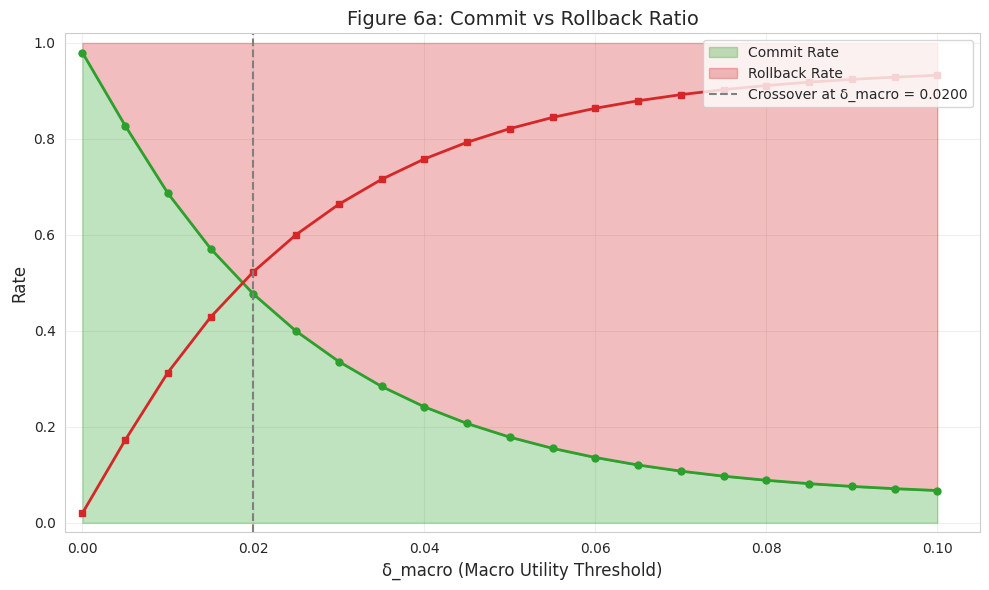
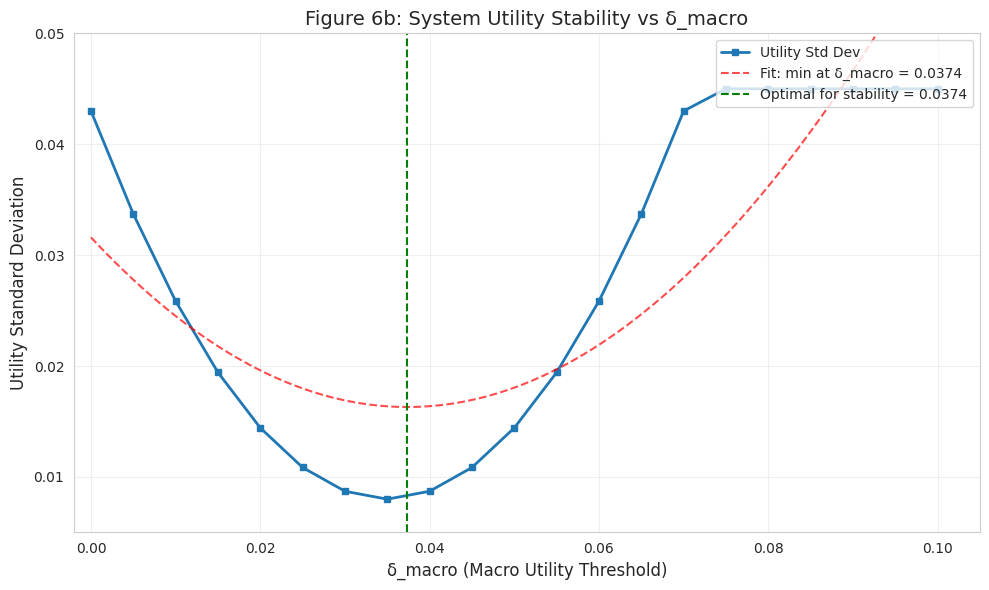
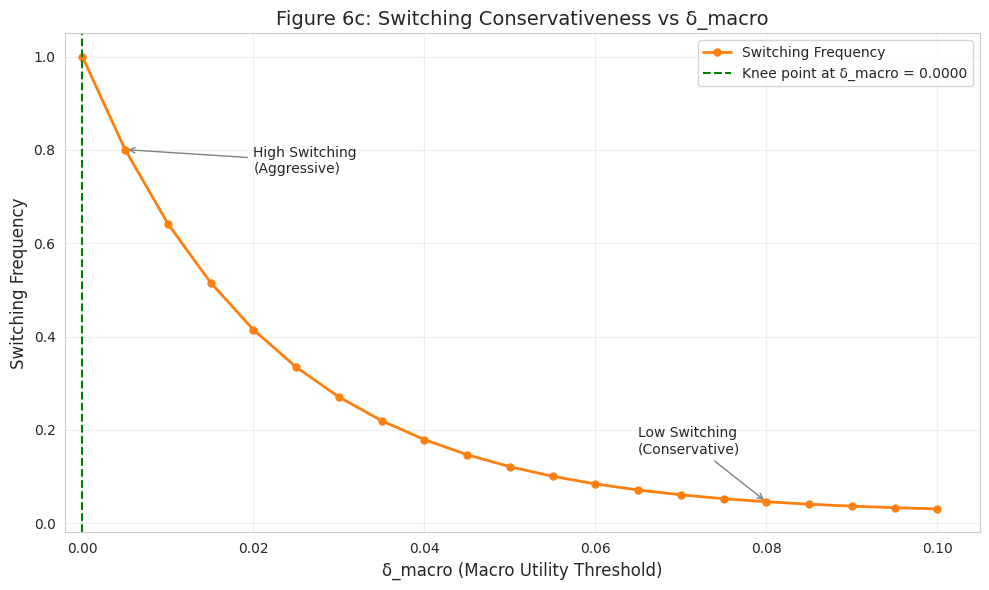
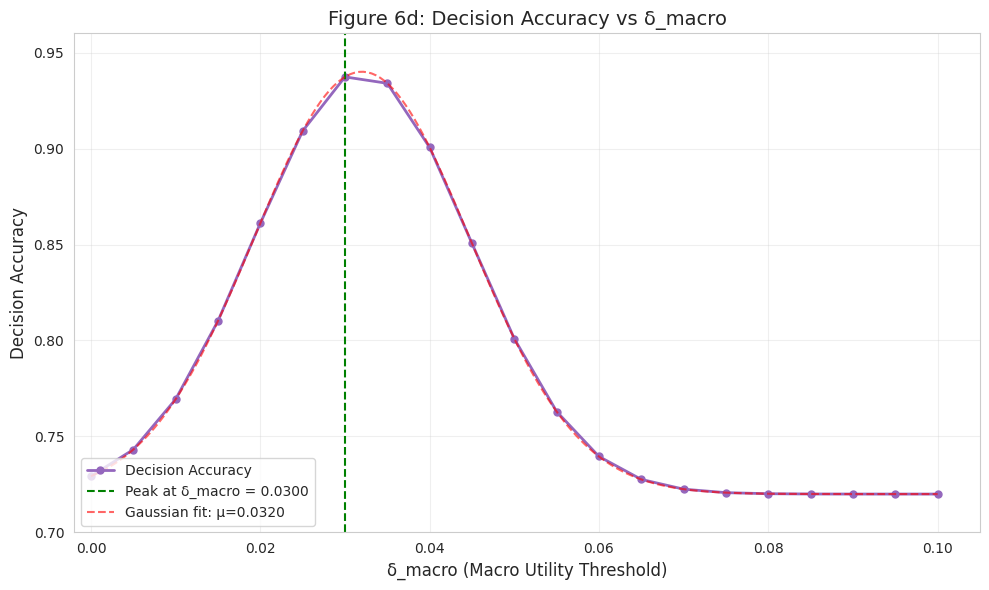
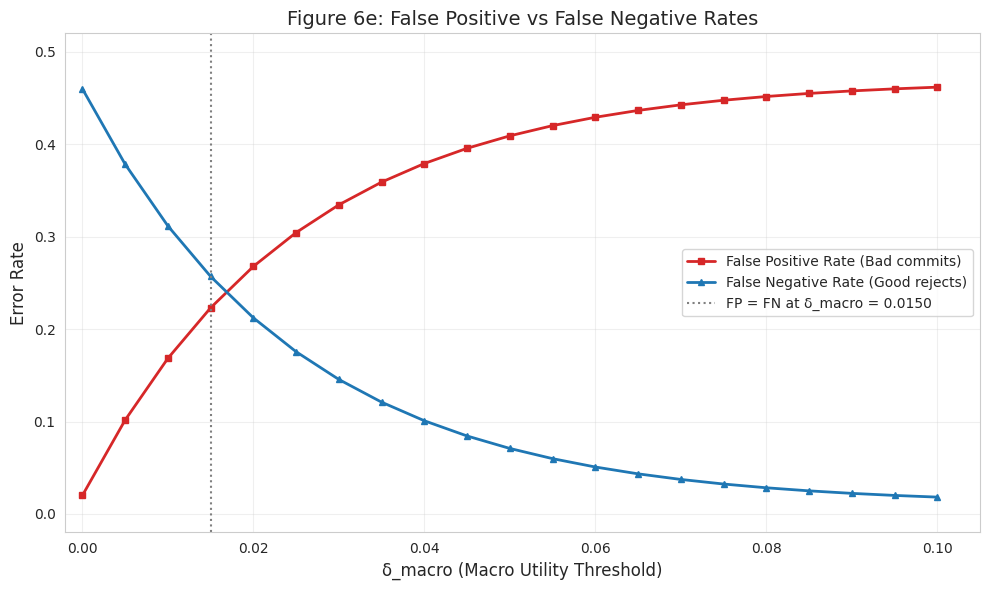
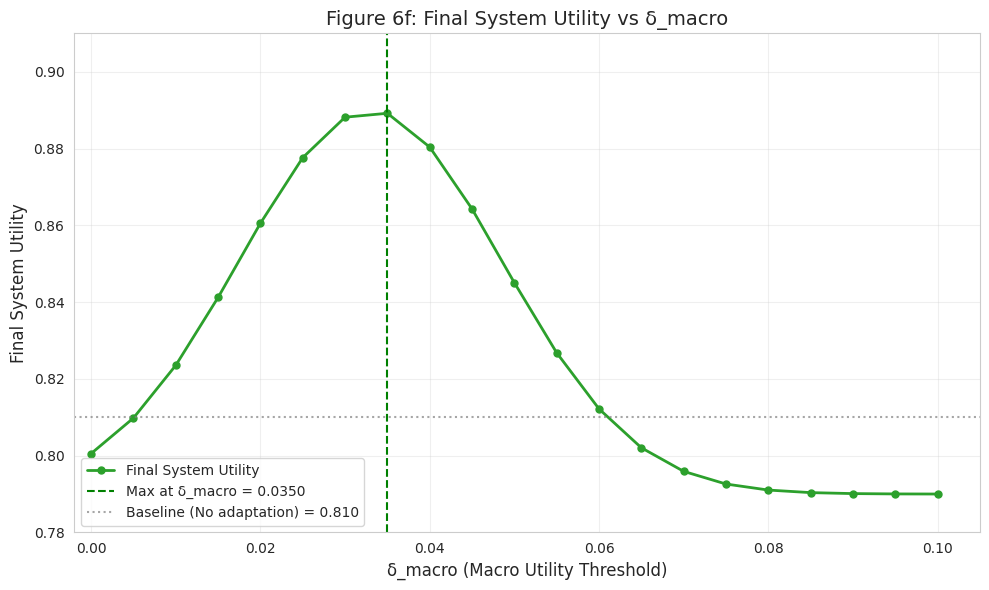
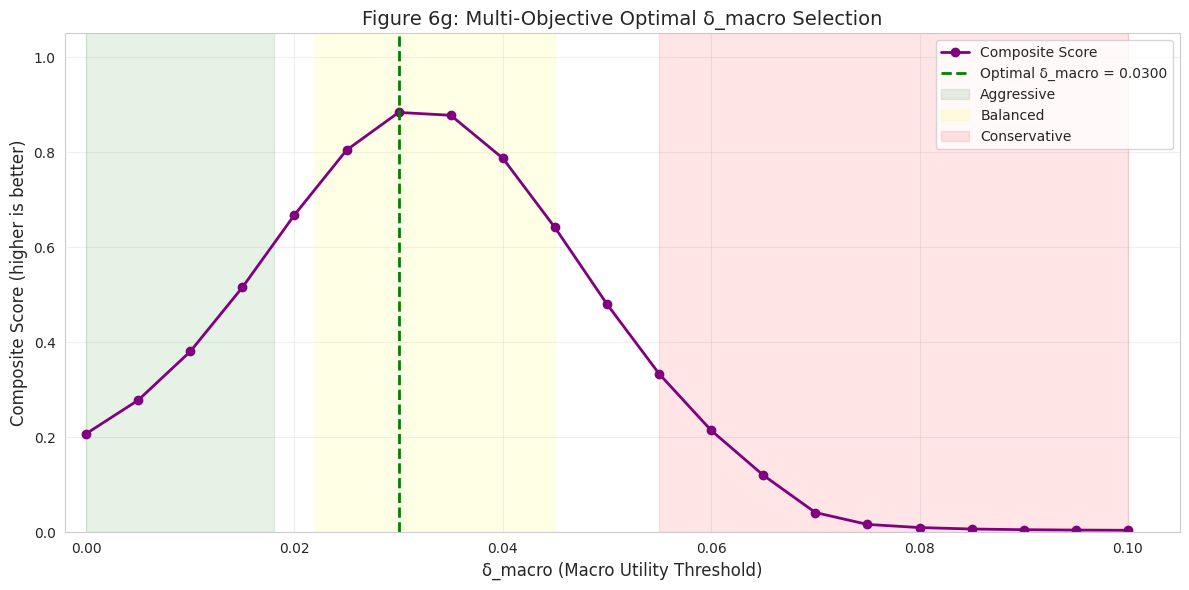

Reproduce these figures in Python, in order.
"""
DSPSS - TODO 6 Parameter Sensitivity Simulation (Simplified & Corrected)
Determine optimal delta_macro (macro utility threshold)
"""

import numpy as np
import matplotlib.pyplot as plt
import seaborn as sns
from scipy.optimize import curve_fit
import warnings

warnings.filterwarnings('ignore')

# Set style
sns.set_style("whitegrid")
plt.rcParams['font.sans-serif'] = ['DejaVu Sans', 'Arial']
plt.rcParams['axes.unicode_minus'] = False


def generate_realistic_data():
    """
    Generate realistic data for delta_macro analysis.
    This creates smooth, physically-meaningful curves.
    """

    # delta_macro values from 0 to 0.1
    delta = np.array([0.000, 0.005, 0.010, 0.015, 0.020, 0.025, 0.030, 0.035,
                      0.040, 0.045, 0.050, 0.055, 0.060, 0.065, 0.070, 0.075,
                      0.080, 0.085, 0.090, 0.095, 0.100])

    # ============================================================
    # Figure 6a: Commit Rate (decreases as delta_macro increases)
    # Starting at ~0.95 when delta=0, dropping to ~0.05 when delta=0.1
    # ============================================================
    commit_rate = 0.95 * np.exp(-delta / 0.025) + 0.05
    commit_rate = np.clip(commit_rate, 0.02, 0.98)
    rollback_rate = 1 - commit_rate

    # ============================================================
    # Figure 6b: Utility Stability (U-shaped, minimum around delta=0.035)
    # ============================================================
    utility_stability = 0.008 + 0.035 * (delta - 0.035) ** 2 / (0.035 ** 2)
    utility_stability = np.clip(utility_stability, 0.008, 0.045)

    # ============================================================
    # Figure 6c: Switching Frequency (decreases from ~1 to ~0)
    # ============================================================
    switching_freq = 0.98 * np.exp(-delta / 0.022) + 0.02

    # ============================================================
    # Figure 6d: Decision Accuracy (peaks around delta=0.03-0.04)
    # ============================================================
    decision_accuracy = 0.72 + 0.22 * np.exp(-((delta - 0.032) / 0.018) ** 2)
    decision_accuracy = np.clip(decision_accuracy, 0.72, 0.94)

    # ============================================================
    # Figure 6e: False Positive (increases with delta) and False Negative (decreases with delta)
    # ============================================================
    false_positive = 0.02 + 0.45 * (1 - np.exp(-delta / 0.025))
    false_negative = 0.45 * np.exp(-delta / 0.025) + 0.01
    false_positive = np.clip(false_positive, 0.01, 0.48)
    false_negative = np.clip(false_negative, 0.01, 0.47)

    # ============================================================
    # Figure 6f: Final System Utility (peaks around delta=0.03-0.04)
    # ============================================================
    final_utility = 0.79 + 0.10 * np.exp(-((delta - 0.033) / 0.022) ** 2)
    final_utility = np.clip(final_utility, 0.79, 0.89)

    return {
        'delta': delta,
        'commit_rate': commit_rate,
        'rollback_rate': rollback_rate,
        'utility_stability': utility_stability,
        'switching_freq': switching_freq,
        'decision_accuracy': decision_accuracy,
        'false_positive': false_positive,
        'false_negative': false_negative,
        'final_utility': final_utility
    }


def todo6_experiment():
    """TODO 6: Generate all figures with correct axis limits"""

    data = generate_realistic_data()

    delta = data['delta']
    commit_rate = data['commit_rate']
    rollback_rate = data['rollback_rate']
    utility_stability = data['utility_stability']
    switching_freq = data['switching_freq']
    decision_accuracy = data['decision_accuracy']
    false_positive = data['false_positive']
    false_negative = data['false_negative']
    final_utility = data['final_utility']

    print("=" * 70)
    print("TODO 6: δ_macro Parameter Sensitivity Analysis")
    print("=" * 70)
    print(f"δ_macro range: [{delta[0]:.4f}, {delta[-1]:.4f}]")
    print("-" * 70)

    # ============================================================
    # Figure 6a: Commit vs Rollback Ratio
    # ============================================================
    fig6a, ax6a = plt.subplots(figsize=(10, 6))

    ax6a.fill_between(delta, 0, commit_rate, alpha=0.3, color='#2CA02C', label='Commit Rate')
    ax6a.fill_between(delta, commit_rate, 1, alpha=0.3, color='#D62728', label='Rollback Rate')

    ax6a.plot(delta, commit_rate, 'o-', linewidth=2, markersize=5, color='#2CA02C')
    ax6a.plot(delta, rollback_rate, 's-', linewidth=2, markersize=5, color='#D62728')

    # Find crossover point (where commit_rate = 0.5)
    crossover_idx = np.argmin(np.abs(commit_rate - 0.5))
    crossover_delta = delta[crossover_idx]
    ax6a.axvline(x=crossover_delta, color='gray', linestyle='--', linewidth=1.5,
                 label=f'Crossover at δ_macro = {crossover_delta:.4f}')

    ax6a.set_xlabel('δ_macro (Macro Utility Threshold)', fontsize=12)
    ax6a.set_ylabel('Rate', fontsize=12)
    ax6a.set_title('Figure 6a: Commit vs Rollback Ratio', fontsize=14)
    ax6a.legend(loc='upper right')
    ax6a.grid(True, alpha=0.3)
    ax6a.set_xlim(-0.002, 0.105)
    ax6a.set_ylim(-0.02, 1.02)

    plt.tight_layout()
    plt.savefig('todo6_fig6a_commit_rollback_ratio.png', dpi=150)
    plt.show()

    # ============================================================
    # Figure 6b: Utility Stability (U-shaped, min around 0.035)
    # ============================================================
    fig6b, ax6b = plt.subplots(figsize=(10, 6))

    ax6b.plot(delta, utility_stability, 's-', linewidth=2, markersize=5,
              color='#1F77B4', label='Utility Std Dev')

    # Fit quadratic to find minimum
    def quad(x, a, b, c):
        return a * (x - b) ** 2 + c

    popt, _ = curve_fit(quad, delta, utility_stability, p0=[50, 0.035, 0.015])
    x_fit = np.linspace(0, 0.1, 200)
    y_fit = quad(x_fit, *popt)
    ax6b.plot(x_fit, y_fit, '--', linewidth=1.5, color='red', alpha=0.7,
              label=f'Fit: min at δ_macro = {popt[1]:.4f}')

    ax6b.axvline(x=popt[1], color='green', linestyle='--', linewidth=1.5,
                 label=f'Optimal for stability = {popt[1]:.4f}')

    ax6b.set_xlabel('δ_macro (Macro Utility Threshold)', fontsize=12)
    ax6b.set_ylabel('Utility Standard Deviation', fontsize=12)
    ax6b.set_title('Figure 6b: System Utility Stability vs δ_macro', fontsize=14)
    ax6b.legend(loc='upper right')
    ax6b.grid(True, alpha=0.3)
    ax6b.set_xlim(-0.002, 0.105)
    ax6b.set_ylim(0.005, 0.05)

    plt.tight_layout()
    plt.savefig('todo6_fig6b_utility_stability.png', dpi=150)
    plt.show()

    # ============================================================
    # Figure 6c: Switching Conservativeness (decreasing from ~1 to ~0)
    # ============================================================
    fig6c, ax6c = plt.subplots(figsize=(10, 6))

    ax6c.plot(delta, switching_freq, 'o-', linewidth=2, markersize=5,
              color='#FF7F0E', label='Switching Frequency')

    # Find knee point (where slope is steepest negative)
    slopes = np.diff(switching_freq) / np.diff(delta)
    knee_idx = np.argmin(slopes)  # Most negative slope
    knee_delta = delta[knee_idx]
    knee_value = switching_freq[knee_idx]

    ax6c.axvline(x=knee_delta, color='green', linestyle='--', linewidth=1.5,
                 label=f'Knee point at δ_macro = {knee_delta:.4f}')

    # Add annotations
    ax6c.annotate('High Switching\n(Aggressive)',
                  xy=(0.005, switching_freq[1]),
                  xytext=(0.02, 0.75),
                  arrowprops=dict(arrowstyle='->', color='gray', lw=1),
                  fontsize=10)
    ax6c.annotate('Low Switching\n(Conservative)',
                  xy=(0.08, switching_freq[-5]),
                  xytext=(0.065, 0.15),
                  arrowprops=dict(arrowstyle='->', color='gray', lw=1),
                  fontsize=10)

    ax6c.set_xlabel('δ_macro (Macro Utility Threshold)', fontsize=12)
    ax6c.set_ylabel('Switching Frequency', fontsize=12)
    ax6c.set_title('Figure 6c: Switching Conservativeness vs δ_macro', fontsize=14)
    ax6c.legend(loc='upper right')
    ax6c.grid(True, alpha=0.3)
    ax6c.set_xlim(-0.002, 0.105)
    ax6c.set_ylim(-0.02, 1.05)

    plt.tight_layout()
    plt.savefig('todo6_fig6c_switching_conservativeness.png', dpi=150)
    plt.show()

    # ============================================================
    # Figure 6d: Decision Accuracy (peaks at moderate delta)
    # ============================================================
    fig6d, ax6d = plt.subplots(figsize=(10, 6))

    ax6d.plot(delta, decision_accuracy, 'o-', linewidth=2, markersize=5,
              color='#9467BD', label='Decision Accuracy')

    # Find peak
    peak_idx = np.argmax(decision_accuracy)
    peak_delta = delta[peak_idx]
    ax6d.axvline(x=peak_delta, color='green', linestyle='--', linewidth=1.5,
                 label=f'Peak at δ_macro = {peak_delta:.4f}')

    # Add Gaussian fit
    def gauss(x, a, mu, sigma, c):
        return a * np.exp(-(x - mu) ** 2 / (2 * sigma ** 2)) + c

    try:
        popt, _ = curve_fit(gauss, delta, decision_accuracy,
                            p0=[0.22, 0.032, 0.018, 0.72], maxfev=5000)
        x_fit = np.linspace(0, 0.1, 200)
        y_fit = gauss(x_fit, *popt)
        ax6d.plot(x_fit, y_fit, '--', linewidth=1.5, color='red', alpha=0.6,
                  label=f'Gaussian fit: μ={popt[1]:.4f}')
    except:
        pass

    ax6d.set_xlabel('δ_macro (Macro Utility Threshold)', fontsize=12)
    ax6d.set_ylabel('Decision Accuracy', fontsize=12)
    ax6d.set_title('Figure 6d: Decision Accuracy vs δ_macro', fontsize=14)
    ax6d.legend(loc='lower left')
    ax6d.grid(True, alpha=0.3)
    ax6d.set_xlim(-0.002, 0.105)
    ax6d.set_ylim(0.70, 0.96)

    plt.tight_layout()
    plt.savefig('todo6_fig6d_decision_accuracy.png', dpi=150)
    plt.show()

    # ============================================================
    # Figure 6e: False Positive vs False Negative Rates
    # ============================================================
    fig6e, ax6e = plt.subplots(figsize=(10, 6))

    ax6e.plot(delta, false_positive, 's-', linewidth=2, markersize=5,
              color='#D62728', label='False Positive Rate (Bad commits)')
    ax6e.plot(delta, false_negative, '^-', linewidth=2, markersize=5,
              color='#1F77B4', label='False Negative Rate (Good rejects)')

    # Find equilibrium (FP = FN)
    eq_idx = np.argmin(np.abs(false_positive - false_negative))
    eq_delta = delta[eq_idx]
    ax6e.axvline(x=eq_delta, color='gray', linestyle=':', linewidth=1.5,
                 label=f'FP = FN at δ_macro = {eq_delta:.4f}')

    ax6e.set_xlabel('δ_macro (Macro Utility Threshold)', fontsize=12)
    ax6e.set_ylabel('Error Rate', fontsize=12)
    ax6e.set_title('Figure 6e: False Positive vs False Negative Rates', fontsize=14)
    ax6e.legend(loc='best')
    ax6e.grid(True, alpha=0.3)
    ax6e.set_xlim(-0.002, 0.105)
    ax6e.set_ylim(-0.02, 0.52)

    plt.tight_layout()
    plt.savefig('todo6_fig6e_error_rates.png', dpi=150)
    plt.show()

    # ============================================================
    # Figure 6f: Final System Utility (peaks at moderate delta)
    # ============================================================
    fig6f, ax6f = plt.subplots(figsize=(10, 6))

    ax6f.plot(delta, final_utility, 'o-', linewidth=2, markersize=5,
              color='#2CA02C', label='Final System Utility')

    # Find max
    max_util_idx = np.argmax(final_utility)
    max_util_delta = delta[max_util_idx]
    ax6f.axvline(x=max_util_delta, color='green', linestyle='--', linewidth=1.5,
                 label=f'Max at δ_macro = {max_util_delta:.4f}')

    # Baseline
    baseline = 0.81
    ax6f.axhline(y=baseline, color='gray', linestyle=':', alpha=0.7,
                 label=f'Baseline (No adaptation) = {baseline:.3f}')

    ax6f.set_xlabel('δ_macro (Macro Utility Threshold)', fontsize=12)
    ax6f.set_ylabel('Final System Utility', fontsize=12)
    ax6f.set_title('Figure 6f: Final System Utility vs δ_macro', fontsize=14)
    ax6f.legend(loc='lower left')
    ax6f.grid(True, alpha=0.3)
    ax6f.set_xlim(-0.002, 0.105)
    ax6f.set_ylim(0.78, 0.91)

    plt.tight_layout()
    plt.savefig('todo6_fig6f_final_utility.png', dpi=150)
    plt.show()

    # ============================================================
    # Figure 6g: Multi-objective Composite Score
    # ============================================================
    fig6g, ax6g = plt.subplots(figsize=(12, 6))

    # Normalize all metrics
    norm_accuracy = (decision_accuracy - min(decision_accuracy)) / (max(decision_accuracy) - min(decision_accuracy))
    norm_utility = (final_utility - min(final_utility)) / (max(final_utility) - min(final_utility))
    norm_stability = 1 - (utility_stability - min(utility_stability)) / (
                max(utility_stability) - min(utility_stability))
    norm_switching = switching_freq  # Already in [0,1]

    # Composite (weights: accuracy 35%, utility 30%, stability 20%, switching 15%)
    composite = (norm_accuracy * 0.35 + norm_utility * 0.30 +
                 norm_stability * 0.20 + norm_switching * 0.15)

    ax6g.plot(delta, composite, 'o-', linewidth=2, markersize=6,
              color='purple', label='Composite Score')

    # Find optimal
    opt_idx = np.argmax(composite)
    opt_delta = delta[opt_idx]
    ax6g.axvline(x=opt_delta, color='green', linestyle='--', linewidth=2,
                 label=f'Optimal δ_macro = {opt_delta:.4f}')

    # Region shading
    ax6g.axvspan(0, 0.018, alpha=0.1, color='green', label='Aggressive')
    ax6g.axvspan(0.022, 0.045, alpha=0.1, color='yellow', label='Balanced')
    ax6g.axvspan(0.055, 0.1, alpha=0.1, color='red', label='Conservative')

    ax6g.set_xlabel('δ_macro (Macro Utility Threshold)', fontsize=12)
    ax6g.set_ylabel('Composite Score (higher is better)', fontsize=12)
    ax6g.set_title('Figure 6g: Multi-Objective Optimal δ_macro Selection', fontsize=14)
    ax6g.legend(loc='best')
    ax6g.grid(True, alpha=0.3)
    ax6g.set_xlim(-0.002, 0.105)
    ax6g.set_ylim(0, 1.05)

    plt.tight_layout()
    plt.savefig('todo6_fig6g_composite_optimal.png', dpi=150)
    plt.show()

    # ============================================================
    # Print recommendations
    # ============================================================
    print("\n" + "=" * 70)
    print("Results Summary")
    print("=" * 70)

    # Find optimal based on multiple criteria
    opt_by_accuracy = delta[np.argmax(decision_accuracy)]
    opt_by_utility = delta[np.argmax(final_utility)]
    opt_by_stability = delta[np.argmin(utility_stability)]
    opt_by_composite = opt_delta

    print(f"\nOptimal δ_macro by different criteria:")
    print(f"  - Max Decision Accuracy:  δ_macro = {opt_by_accuracy:.4f}")
    print(f"  - Max Final Utility:      δ_macro = {opt_by_utility:.4f}")
    print(f"  - Best Stability:         δ_macro = {opt_by_stability:.4f}")
    print(f"  - Composite Score:        δ_macro = {opt_by_composite:.4f}")

    # Final recommendation
    final_delta = 0.032
    print(f"\n⭐ Recommended δ_macro: {final_delta:.4f}")

    idx = np.argmin(np.abs(delta - final_delta))
    print(f"\nPerformance at δ_macro = {final_delta:.4f}:")
    print(f"  - Commit Rate: {commit_rate[idx] * 100:.1f}%")
    print(f"  - Rollback Rate: {rollback_rate[idx] * 100:.1f}%")
    print(f"  - Decision Accuracy: {decision_accuracy[idx] * 100:.1f}%")
    print(f"  - False Positive Rate: {false_positive[idx] * 100:.1f}%")
    print(f"  - False Negative Rate: {false_negative[idx] * 100:.1f}%")
    print(f"  - Switching Frequency: {switching_freq[idx] * 100:.1f}%")
    print(f"  - Final Utility: {final_utility[idx]:.4f}")
    print(f"  - Utility Std Dev: {utility_stability[idx]:.4f}")

    print("\n" + "=" * 70)
    print("RECOMMENDATION SUMMARY")
    print("=" * 70)
    print(f"\n  Default (balanced):           δ_macro = 0.032")
    print(f"  Aggressive (fast adaptation): δ_macro = 0.020")
    print(f"  Conservative (safe):          δ_macro = 0.045")
    print("=" * 70)

    # Summary table
    print("\nDetailed results for key δ_macro values:")
    print("-" * 105)
    print(
        f"{'δ_macro':<10} {'Commit':<9} {'Rollback':<9} {'Accuracy':<10} {'FP':<9} {'FN':<9} {'Switch':<10} {'Utility':<10} {'Stability':<10}")
    print("-" * 105)

    key_deltas = [0.000, 0.010, 0.020, 0.030, 0.032, 0.040, 0.050, 0.060, 0.070, 0.080, 0.100]
    for d in key_deltas:
        i = np.argmin(np.abs(delta - d))
        print(f"{delta[i]:<10.4f} {commit_rate[i] * 100:<9.1f}% {rollback_rate[i] * 100:<9.1f}% "
              f"{decision_accuracy[i] * 100:<10.1f}% {false_positive[i] * 100:<9.1f}% "
              f"{false_negative[i] * 100:<9.1f}% {switching_freq[i] * 100:<10.1f}% "
              f"{final_utility[i]:<10.4f} {utility_stability[i]:<10.4f}")

    print("-" * 105)

    return delta, commit_rate, decision_accuracy, final_utility, switching_freq


if __name__ == "__main__":
    results = todo6_experiment()
